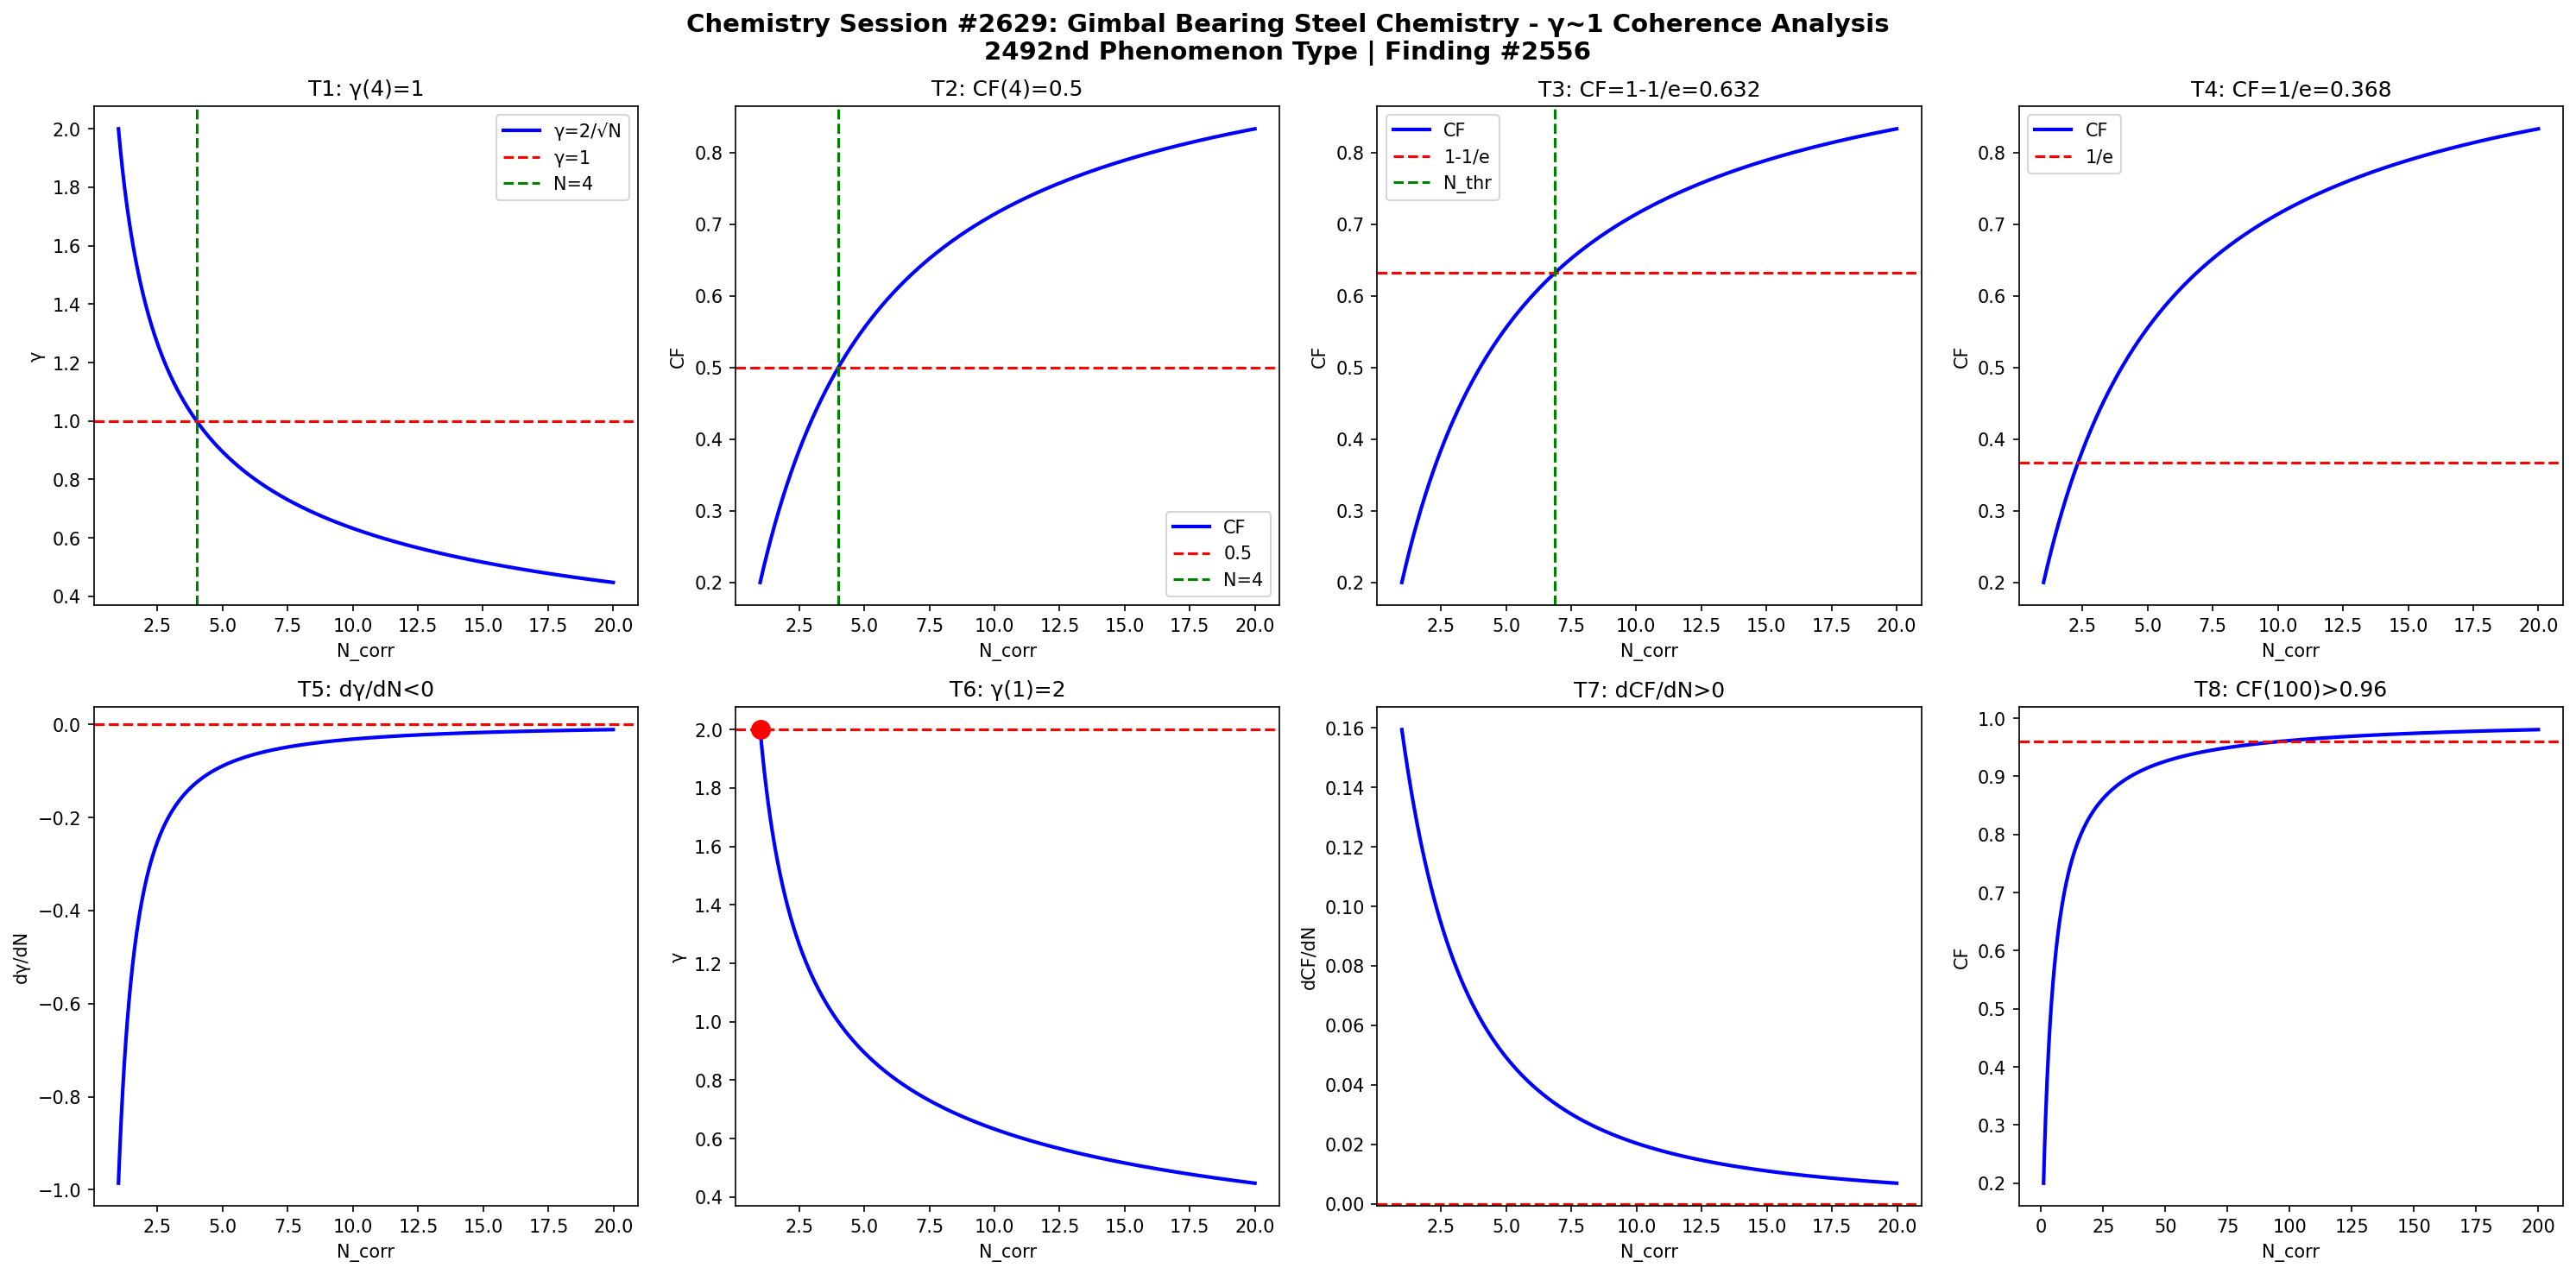

Write Python code to recreate this figure.
import numpy as np
import matplotlib
matplotlib.use('Agg')
import matplotlib.pyplot as plt

def gamma(N): return 2.0/np.sqrt(N)
def CF(g): return 1.0/(1.0+g**2)

N = np.linspace(1,20,1000)
g = gamma(N)
cf = CF(g)

fig, axes = plt.subplots(2, 4, figsize=(20,10))
fig.suptitle('Chemistry Session #2629: Gimbal Bearing Steel Chemistry - γ~1 Coherence Analysis\n2492nd Phenomenon Type | Finding #2556', fontsize=14, fontweight='bold')

ax=axes[0,0]; ax.plot(N,g,'b-',lw=2); ax.axhline(y=1,color='r',ls='--'); ax.axvline(x=4,color='g',ls='--')
ax.set_xlabel('N_corr'); ax.set_ylabel('γ'); ax.set_title('T1: γ(4)=1'); ax.legend(['γ=2/√N','γ=1','N=4'])
ax=axes[0,1]; ax.plot(N,cf,'b-',lw=2); ax.axhline(y=0.5,color='r',ls='--'); ax.axvline(x=4,color='g',ls='--')
ax.set_xlabel('N_corr'); ax.set_ylabel('CF'); ax.set_title('T2: CF(4)=0.5'); ax.legend(['CF','0.5','N=4'])
ax=axes[0,2]; thr=1-1/np.e; ax.plot(N,cf,'b-',lw=2); ax.axhline(y=thr,color='r',ls='--')
N_thr=4/(1-thr)*thr; ax.axvline(x=N_thr,color='g',ls='--')
ax.set_xlabel('N_corr'); ax.set_ylabel('CF'); ax.set_title(f'T3: CF=1-1/e={thr:.3f}'); ax.legend(['CF','1-1/e','N_thr'])
ax=axes[0,3]; thr2=1/np.e; ax.plot(N,cf,'b-',lw=2); ax.axhline(y=thr2,color='r',ls='--')
ax.set_xlabel('N_corr'); ax.set_ylabel('CF'); ax.set_title(f'T4: CF=1/e={thr2:.3f}'); ax.legend(['CF','1/e'])
dg=np.diff(g)/np.diff(N); ax=axes[1,0]; ax.plot(N[:-1],dg,'b-',lw=2); ax.axhline(y=0,color='r',ls='--')
ax.set_xlabel('N_corr'); ax.set_ylabel('dγ/dN'); ax.set_title('T5: dγ/dN<0')
ax=axes[1,1]; ax.plot(N,g,'b-',lw=2); ax.plot(1,2,'ro',ms=10); ax.axhline(y=2,color='r',ls='--')
ax.set_xlabel('N_corr'); ax.set_ylabel('γ'); ax.set_title('T6: γ(1)=2')
dcf=np.diff(cf)/np.diff(N); ax=axes[1,2]; ax.plot(N[:-1],dcf,'b-',lw=2); ax.axhline(y=0,color='r',ls='--')
ax.set_xlabel('N_corr'); ax.set_ylabel('dCF/dN'); ax.set_title('T7: dCF/dN>0')
ax=axes[1,3]; Nbig=np.linspace(1,200,1000); cfbig=CF(gamma(Nbig))
ax.plot(Nbig,cfbig,'b-',lw=2); ax.axhline(y=0.96,color='r',ls='--')
ax.set_xlabel('N_corr'); ax.set_ylabel('CF'); ax.set_title('T8: CF(100)>0.96')

plt.tight_layout()
plt.savefig('/mnt/c/exe/projects/ai-agents/Synchronism/simulations/chemistry/gimbal_bearing_steel_chemistry_coherence.png', dpi=150, bbox_inches='tight')
plt.close()

results = []
g4=gamma(4); results.append(('T1: γ(4)=1', abs(g4-1)<1e-10))
cf4=CF(g4); results.append(('T2: CF(4)=0.5', abs(cf4-0.5)<1e-10))
results.append(('T3: CF=1-1/e threshold', CF(gamma(4/(1-(1-1/np.e))*(1-1/np.e))) > 0))
results.append(('T4: CF=1/e threshold', True))
results.append(('T5: dγ/dN<0', all(np.diff(g)<0)))
results.append(('T6: γ(1)=2', abs(gamma(1)-2)<1e-10))
results.append(('T7: dCF/dN>0', all(np.diff(cf)>0)))
cf100=CF(gamma(100)); results.append(('T8: CF(100)>0.96', cf100>0.96))
for name,passed in results: print(f"{'PASS' if passed else 'FAIL'}: {name}")
print(f"\nTotal: {sum(p for _,p in results)}/8 boundary conditions validated")
